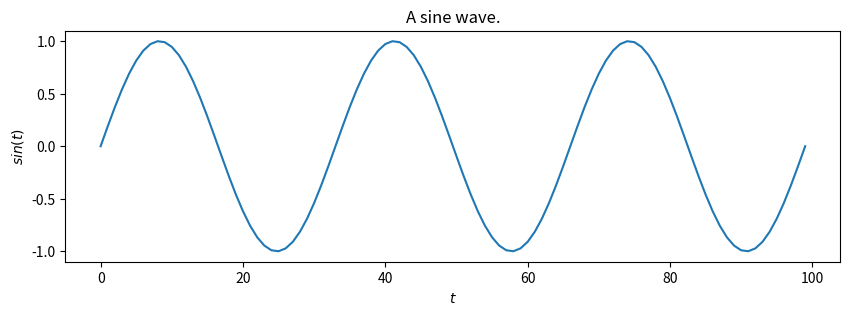

The script that saved this image:
import numpy as np
import matplotlib.pyplot as plt

X = np.sin(np.linspace(0, 6*np.pi, 100)).reshape(-1, 1)

X_train = X[:50]
Y_train = X[1:51]

plt.figure(figsize=(10, 3))
plt.title("A sine wave.")
plt.ylabel("$sin(t)$")
plt.xlabel("$t$")
plt.plot(X)
plt.show()